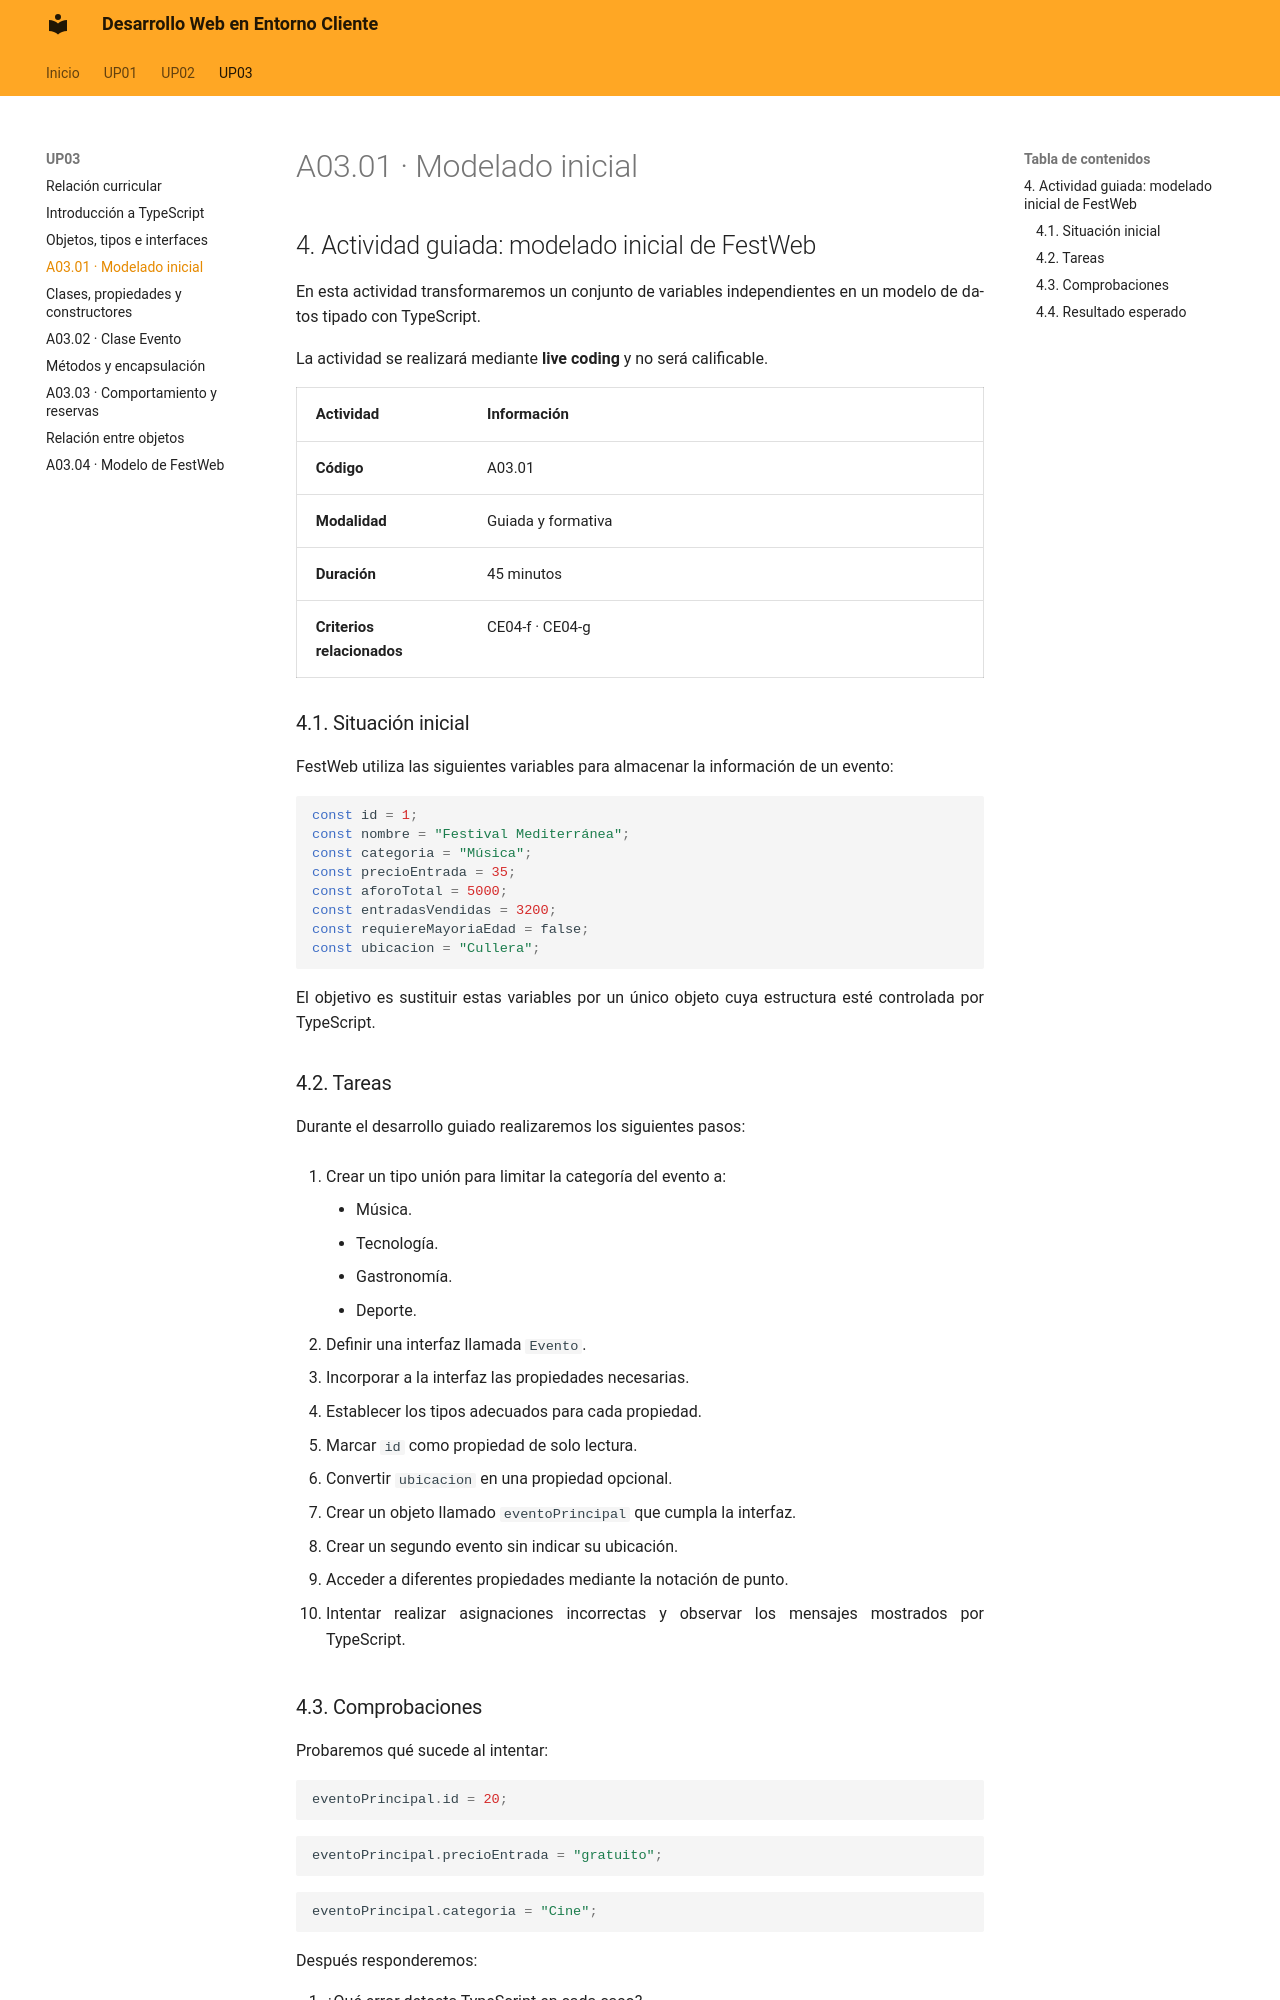

repository: calcaniz/apuntes-desarrollo-web-entorno-cliente · page: up03/04-actividad-modelado-inicial/index.html · generator: mkdocs

---

title: A03.01 · Modelado inicial de FestWeb

---

## 4. Actividad guiada: modelado inicial de FestWeb

En esta actividad transformaremos un conjunto de variables independientes en un modelo de datos tipado con TypeScript.

La actividad se realizará mediante **live coding** y no será calificable.

| Actividad { .table-main-column .table-bg-principal .table-cl-secundario } | Información { .table-full-container .table-bg-principal .table-cl-secundario }|
|---|---|
| **Código** | A03.01 |
| **Modalidad** | Guiada y formativa |
| **Duración** | 45 minutos |
| **Criterios relacionados** | CE04-f · CE04-g |

### 4.1. Situación inicial

FestWeb utiliza las siguientes variables para almacenar la información de un evento:

```js
const id = 1;
const nombre = "Festival Mediterránea";
const categoria = "Música";
const precioEntrada = 35;
const aforoTotal = 5000;
const entradasVendidas = 3200;
const requiereMayoriaEdad = false;
const ubicacion = "Cullera";
```

El objetivo es sustituir estas variables por un único objeto cuya estructura esté controlada por TypeScript.

### 4.2. Tareas

Durante el desarrollo guiado realizaremos los siguientes pasos:

1. Crear un tipo unión para limitar la categoría del evento a:

    - Música.
    - Tecnología.
    - Gastronomía.
    - Deporte.

2. Definir una interfaz llamada `Evento`.

3. Incorporar a la interfaz las propiedades necesarias.

4. Establecer los tipos adecuados para cada propiedad.

5. Marcar `id` como propiedad de solo lectura.

6. Convertir `ubicacion` en una propiedad opcional.

7. Crear un objeto llamado `eventoPrincipal` que cumpla la interfaz.

8. Crear un segundo evento sin indicar su ubicación.

9. Acceder a diferentes propiedades mediante la notación de punto.

10. Intentar realizar asignaciones incorrectas y observar los mensajes mostrados por TypeScript.
